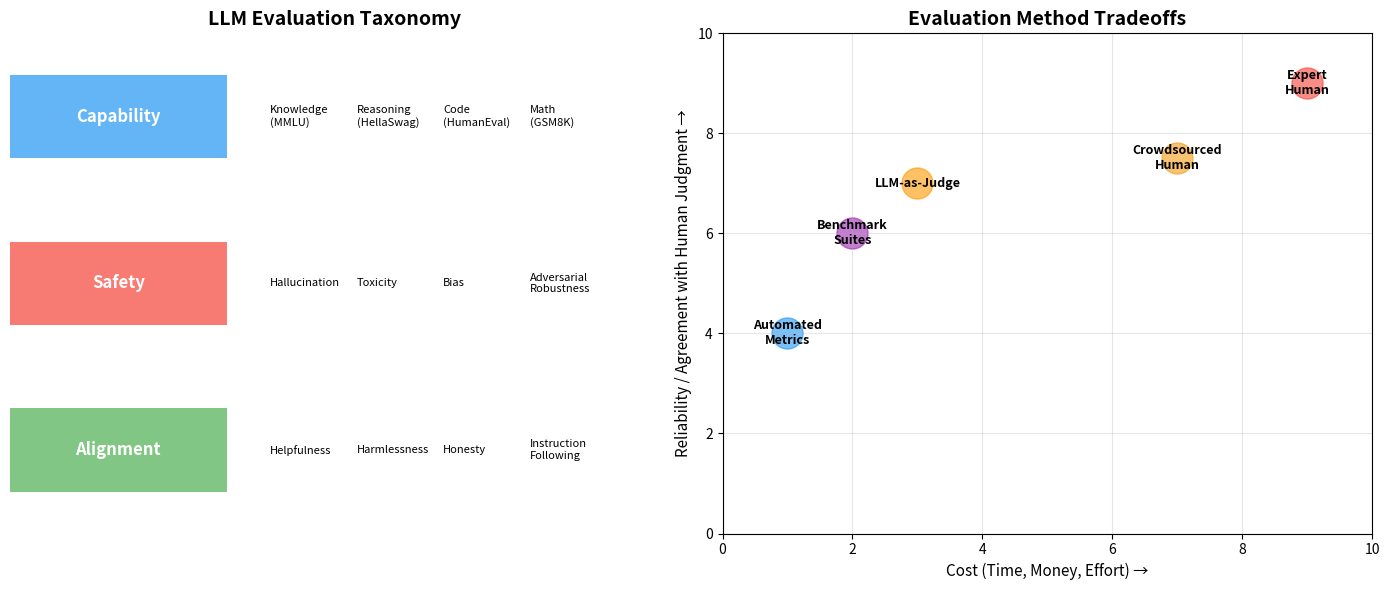

The matplotlib source for this figure: (Note: this script raises an exception after producing the figure.)
import matplotlib.pyplot as plt
import numpy as np

# Create evaluation taxonomy visualization
fig, (ax1, ax2) = plt.subplots(1, 2, figsize=(14, 6))

# Left: Evaluation dimensions
dimensions = ['Capability', 'Safety', 'Alignment']
aspects = [
    ['Knowledge\n(MMLU)', 'Reasoning\n(HellaSwag)', 'Code\n(HumanEval)', 'Math\n(GSM8K)'],
    ['Hallucination', 'Toxicity', 'Bias', 'Adversarial\nRobustness'],
    ['Helpfulness', 'Harmlessness', 'Honesty', 'Instruction\nFollowing']
]

colors_dim = ['#2196F3', '#F44336', '#4CAF50']  # Using consistent color palette
y_positions = [3, 2, 1]

for i, (dim, asp, color) in enumerate(zip(dimensions, aspects, colors_dim)):
    ax1.barh(y_positions[i], 1, left=0, height=0.5, color=color, alpha=0.7, label=dim)
    ax1.text(0.5, y_positions[i], dim, ha='center', va='center', fontsize=12, fontweight='bold', color='white')

    # Add aspects as text
    for j, a in enumerate(asp):
        ax1.text(1.2 + j*0.4, y_positions[i], a, ha='left', va='center', fontsize=8)

ax1.set_ylim(0.5, 3.5)
ax1.set_xlim(0, 3)
ax1.axis('off')
ax1.set_title('LLM Evaluation Taxonomy', fontsize=14, fontweight='bold')

# Right: Cost vs Reliability tradeoff
methods = ['Automated\nMetrics', 'Benchmark\nSuites', 'LLM-as-Judge',
           'Crowdsourced\nHuman', 'Expert\nHuman']
costs = [1, 2, 3, 7, 9]  # Arbitrary scale
reliability = [4, 6, 7, 7.5, 9]  # Arbitrary scale

colors_scatter = ['#2196F3', '#9C27B0', '#FF9800', '#F39C12', '#F44336']  # Using consistent palette

for method, cost, rel, color in zip(methods, costs, reliability, colors_scatter):
    ax2.scatter(cost, rel, s=500, alpha=0.6, color=color)
    ax2.annotate(method, (cost, rel), ha='center', va='center', fontsize=9, fontweight='bold')

ax2.set_xlabel('Cost (Time, Money, Effort) →', fontsize=11)
ax2.set_ylabel('Reliability / Agreement with Human Judgment →', fontsize=11)
ax2.set_title('Evaluation Method Tradeoffs', fontsize=14, fontweight='bold')
ax2.grid(True, alpha=0.3)
ax2.set_xlim(0, 10)
ax2.set_ylim(0, 10)

plt.tight_layout()
plt.savefig('/home/chirag/ds-book/book/course-15/ch45/diagrams/evaluation_overview.png', dpi=150, bbox_inches='tight')
plt.close()

print("Created: evaluation_overview.png")
